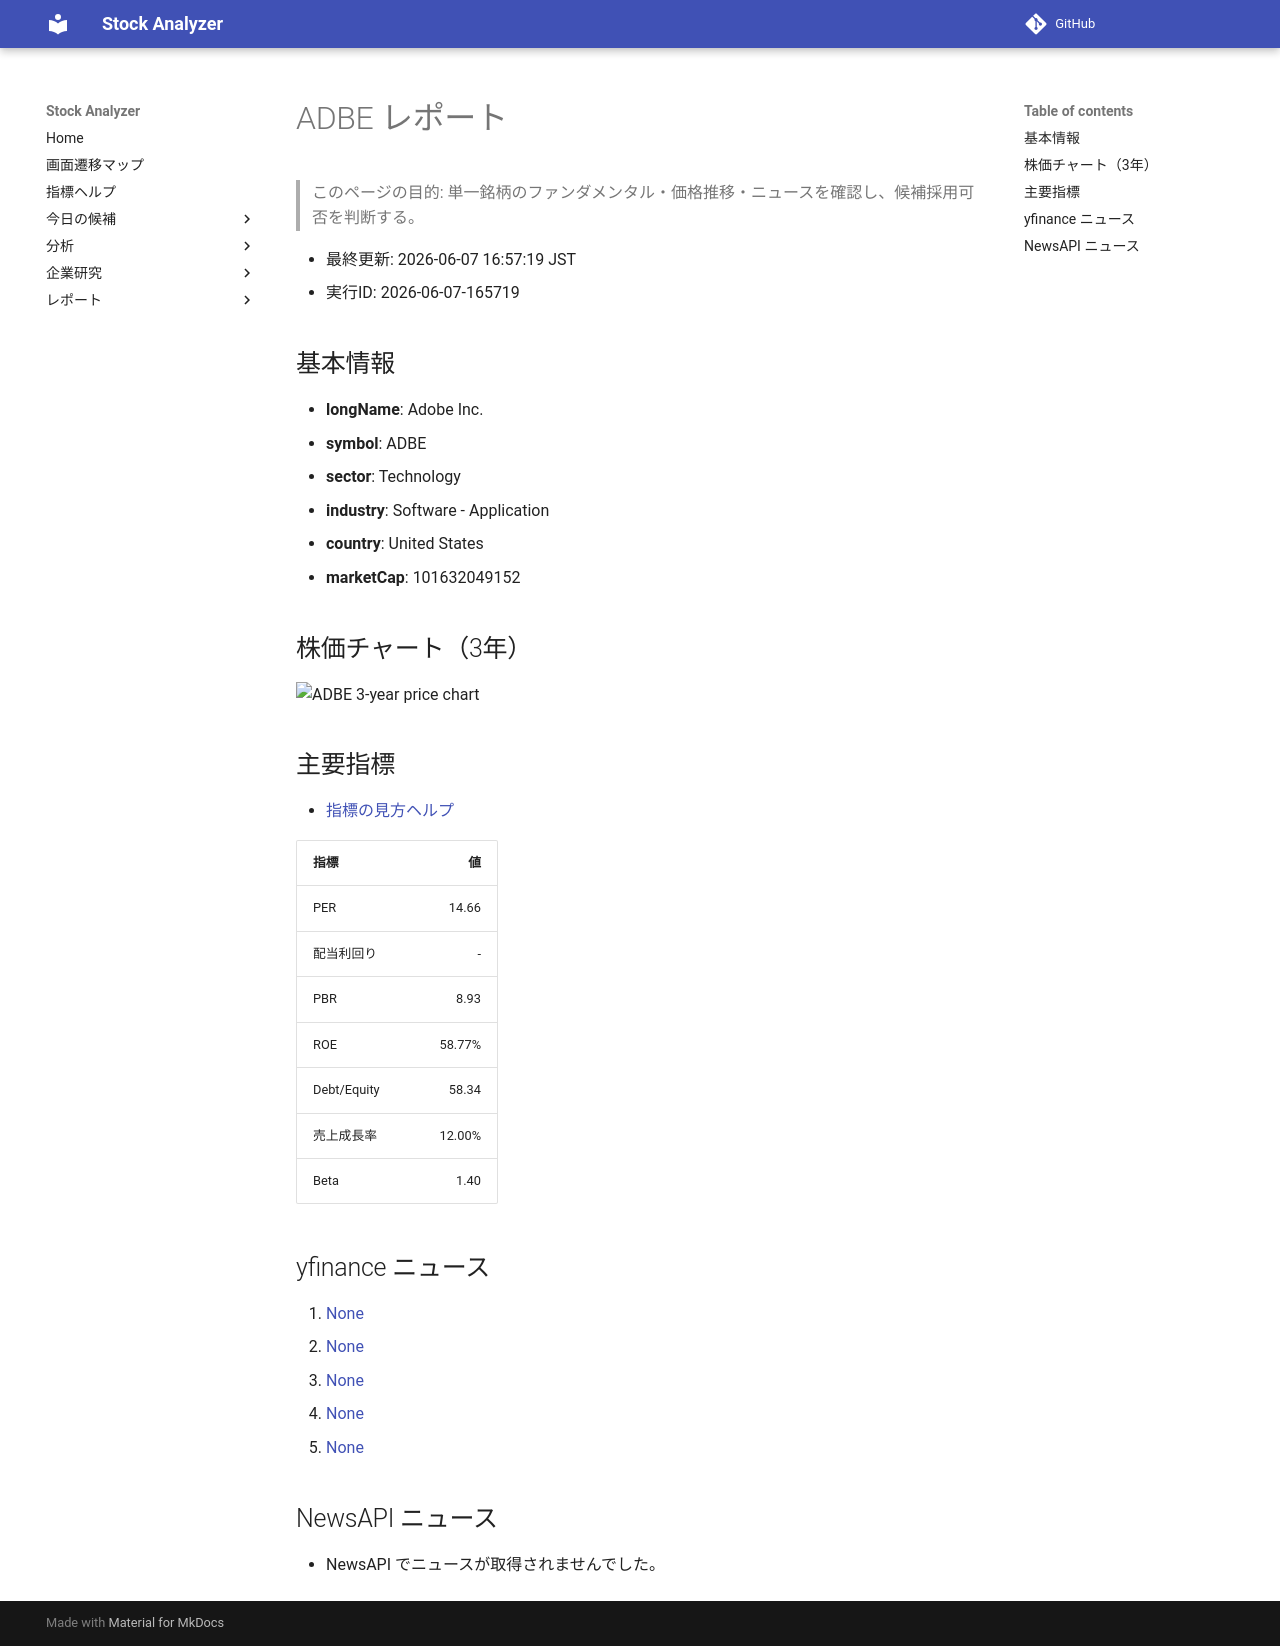

repository: Yumi-note/Making-APP · page: reports/2026-06-07/165719/ADBE/index.html · generator: mkdocs

# ADBE レポート

> このページの目的: 単一銘柄のファンダメンタル・価格推移・ニュースを確認し、候補採用可否を判断する。

- 最終更新: 2026-06-07 16:57:19 JST
- 実行ID: 2026-06-07-165719

## 基本情報

- **longName**: Adobe Inc.
- **symbol**: ADBE
- **sector**: Technology
- **industry**: Software - Application
- **country**: United States
- **marketCap**: 101632049152

## 株価チャート（3年）

![ADBE 3-year price chart](ADBE_3y.png)

## 主要指標

- [指標の見方ヘルプ](../../../../indicators.md)

| 指標 | 値 |
|---|---:|
| PER | 14.66 |
| 配当利回り | - |
| PBR | 8.93 |
| ROE | 58.77% |
| Debt/Equity | 58.34 |
| 売上成長率 | 12.00% |
| Beta | 1.40 |

## yfinance ニュース

1. [None](None)
2. [None](None)
3. [None](None)
4. [None](None)
5. [None](None)

## NewsAPI ニュース

- NewsAPI でニュースが取得されませんでした。
